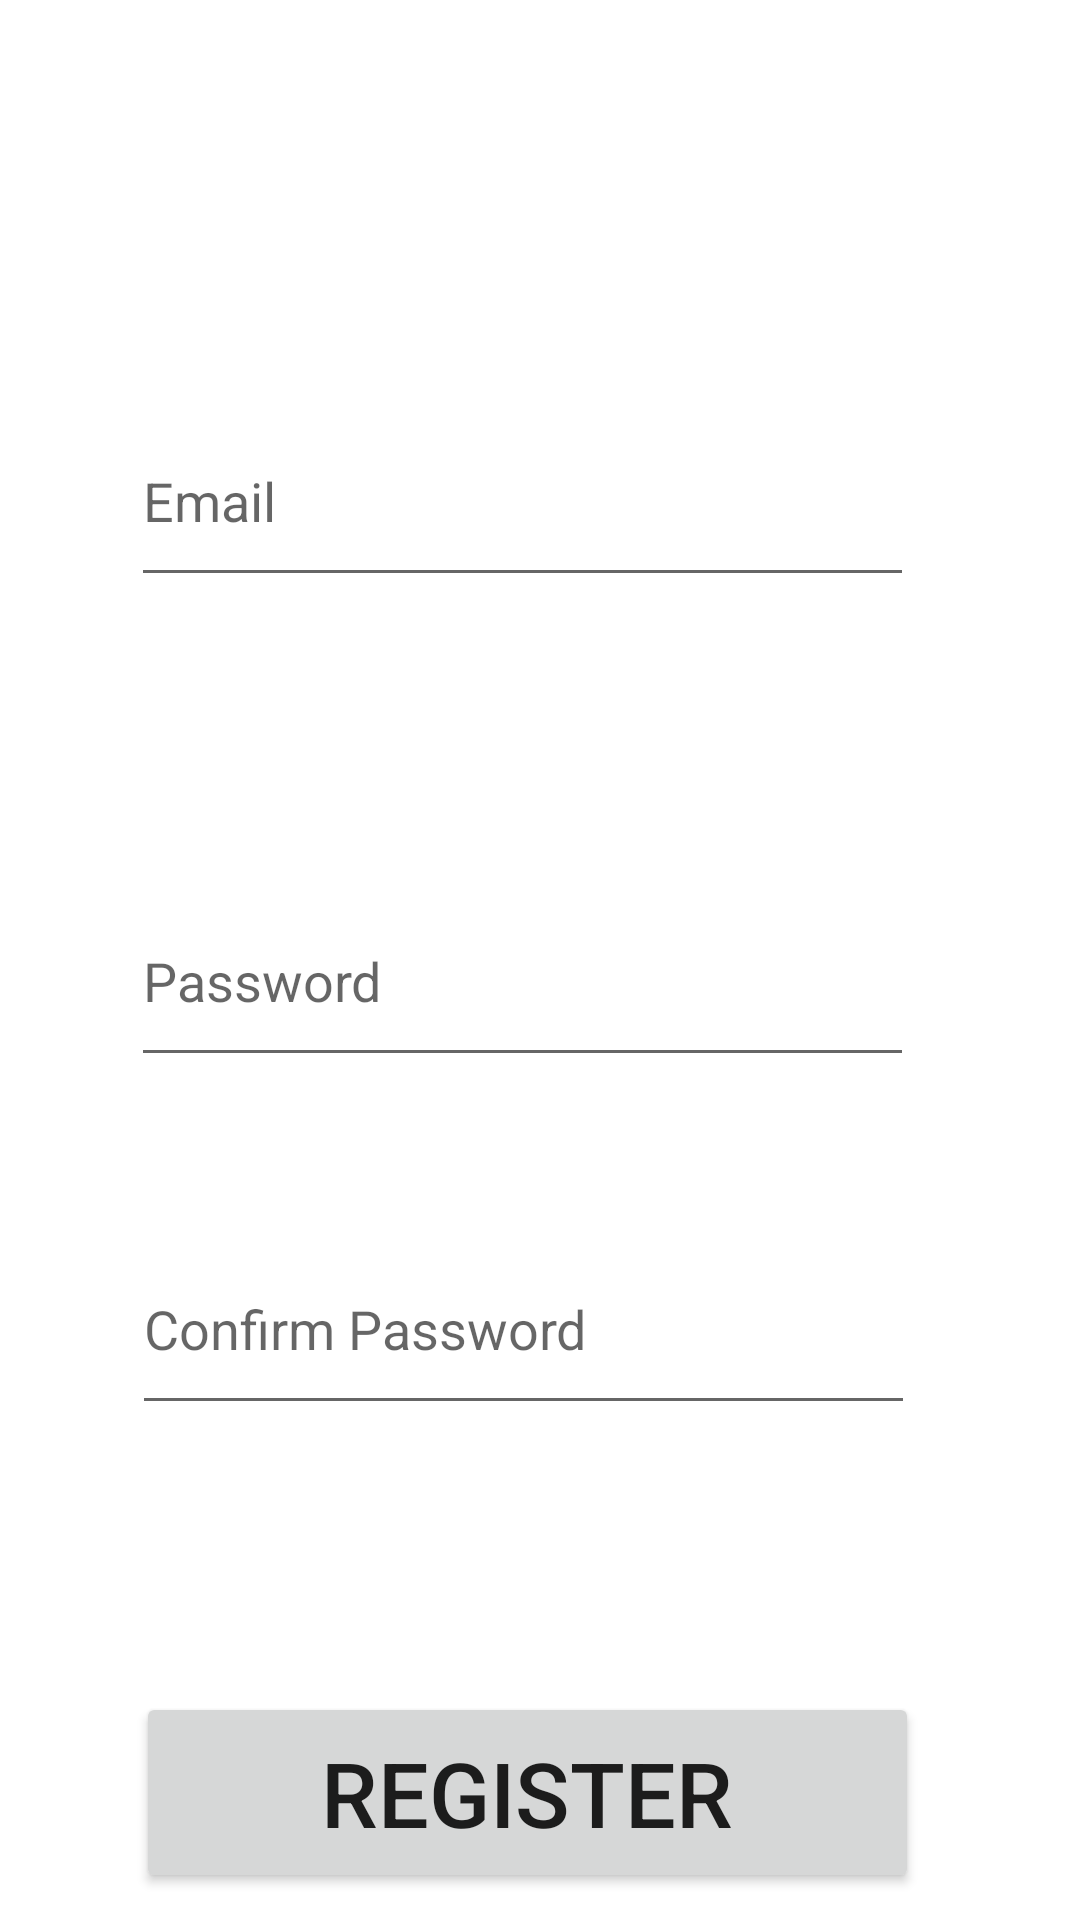

Here is an Android app screen rendered from its layout file. Give the layout XML and the strings, colors and styles it references.
<!-- AndroidManifest.xml: application theme Theme.MYJokeApp -->
<!-- res/layout/activity_register.xml -->
<?xml version="1.0" encoding="utf-8"?>
<androidx.constraintlayout.widget.ConstraintLayout xmlns:android="http://schemas.android.com/apk/res/android"
    xmlns:app="http://schemas.android.com/apk/res-auto"
    xmlns:tools="http://schemas.android.com/tools"
    android:layout_width="match_parent"
    android:layout_height="match_parent"
    tools:context=".Register">

    <EditText
        android:id="@+id/editText_password"
        android:layout_width="261dp"
        android:layout_height="67dp"
        android:layout_marginTop="292dp"
        android:ems="10"
        android:hint="@string/password"
        android:inputType="textPassword"
        app:layout_constraintEnd_toEndOf="parent"
        app:layout_constraintHorizontal_bias="0.442"
        app:layout_constraintStart_toStartOf="parent"
        app:layout_constraintTop_toTopOf="parent" />

    <EditText
        android:id="@+id/editText_cofpassword"
        android:layout_width="261dp"
        android:layout_height="67dp"
        android:layout_marginTop="408dp"
        android:ems="10"
        android:hint="@string/ConfirmPassword"
        android:inputType="textPassword"
        app:layout_constraintEnd_toEndOf="parent"
        app:layout_constraintHorizontal_bias="0.446"
        app:layout_constraintStart_toStartOf="parent"
        app:layout_constraintTop_toTopOf="parent" />

    <EditText
        android:id="@+id/editText_email"
        android:layout_width="261dp"
        android:layout_height="67dp"
        android:layout_marginTop="132dp"
        android:ems="10"
        android:hint="@string/email"
        android:inputType="textPersonName"
        app:layout_constraintEnd_toEndOf="parent"
        app:layout_constraintHorizontal_bias="0.442"
        app:layout_constraintStart_toStartOf="parent"
        app:layout_constraintTop_toTopOf="parent" />

    <Button
        android:id="@+id/button_register"
        android:layout_width="261dp"
        android:layout_height="67dp"
        android:layout_marginTop="564dp"
        android:text="@string/register"
        android:textSize="30sp"
        app:layout_constraintEnd_toEndOf="parent"
        app:layout_constraintHorizontal_bias="0.457"
        app:layout_constraintStart_toStartOf="parent"
        app:layout_constraintTop_toTopOf="parent" />

</androidx.constraintlayout.widget.ConstraintLayout>
<!-- resources referenced by this layout -->
<resources>
  <string name="ConfirmPassword">Confirm Password</string>
  <string name="email">Email</string>
  <string name="password">Password</string>
  <string name="register">Register</string>
  <style name="Theme.MYJokeApp" parent="Theme.MaterialComponents.DayNight.DarkActionBar">
          
          <item name="colorPrimary">@color/purple_500</item>
          <item name="colorPrimaryVariant">@color/purple_700</item>
          <item name="colorOnPrimary">@color/white</item>
          
          <item name="colorSecondary">@color/teal_200</item>
          <item name="colorSecondaryVariant">@color/teal_700</item>
          <item name="colorOnSecondary">@color/black</item>
          
          <item name="android:statusBarColor" tools:targetApi="l">?attr/colorPrimaryVariant</item>
          
      </style>
  <!-- not gathered from this repository: default colours our renderer supplied (Android Studio template values) -->
  <color name="purple_500">#FF6200EE</color>
  <color name="purple_700">#FF3700B3</color>
  <color name="teal_200">#FF03DAC5</color>
  <color name="teal_700">#FF018786</color>
  <color name="black">#FF000000</color>
  <color name="white">#FFFFFFFF</color>
</resources>
